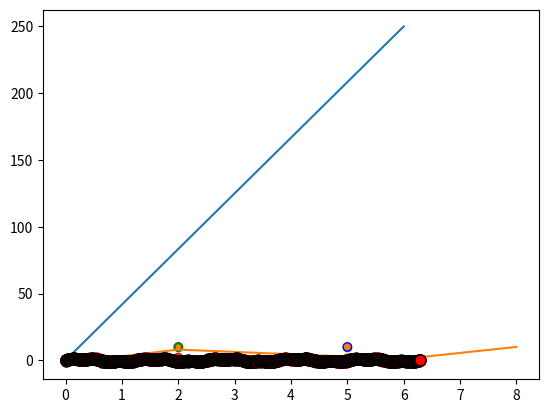

Write the Python code that produced this figure.
# -*- coding: utf-8 -*-
"""Akramov

Automatically generated by Colab.

Original file is located at
    https://colab.research.google.com/drive/1XXH0TK92VeeXpPMTlwqpLDWM_73eZJjh
"""

import matplotlib.pyplot as plt
import numpy as np

x = np.array([0,6])
y = np.array([0,250])

plt.plot(x,y)
plt.show()

import matplotlib.pyplot as plt
import numpy as np

x = np.array([1,2,6,8])
y = np.array([3,8,1,10])

plt.plot(x,y)
plt.show()

import matplotlib.pyplot as plt
import numpy as np

x = np.linspace(0, 2 * np.pi, 500)
y = np.sin(5 * x) + 0.5 * np.sin(15 * x) + 0.2 * np.random.normal(size=500)

plt.plot(x, y, color='red',  )
plt.show()

import matplotlib.pyplot as plt
import numpy as np

x = np.linspace(0, 2 * np.pi, 500)
y = np.sin(5 * x) + 0.5 * np.sin(15 * x) + 0.2 * np.random.normal(size=500)

plt.plot(x, y, color='blue', marker="o" )
plt.show()

import matplotlib.pyplot as plt
import numpy as np

x = np.linspace(0, 2 * np.pi, 500)
y = np.sin(5 * x) + 0.5 * np.sin(15 * x) + 0.2 * np.random.normal(size=500)

plt.plot(x, y, color='black', marker="o", ms=8)
plt.show()

import matplotlib.pyplot as plt
import numpy as np

x = np.linspace(0, 2 * np.pi, 500)
y = np.sin(5 * x) + 0.5 * np.sin(15 * x) + 0.2 * np.random.normal(size=500)

plt.plot(x, y, color='blue', marker="o", ms=8, mec='r')
plt.show()

import matplotlib.pyplot as plt
import numpy as np

x = np.linspace(0, 2 * np.pi, 500)
y = np.sin(5 * x) + 0.5 * np.sin(15 * x) + 0.2 * np.random.normal(size=500)

plt.plot(x, y, color='black', marker="o", ms=8, mfc='r')
plt.show()

import  matplotlib.pyplot as plt
import numpy as np

x = np.array([2,2,5,5])
y = np.array([2,10,10,2])

plt.scatter(x,y)
plt.show()

import  matplotlib.pyplot as plt
import numpy as np

x = np.array([2,2,5,5])
y = np.array([2,10,10,2])
mycolor = ["red","green","blue","yellow"]

plt.scatter(x,y, color=mycolor)
plt.show()

import  matplotlib.pyplot as plt
import numpy as np

x = np.array([2,2,5,5])
y = np.array([2,10,10,2])
mycolor = ["red","green","blue","yellow"]
size = [12,8,16,20]

plt.scatter(x,y, s=size)
plt.show()